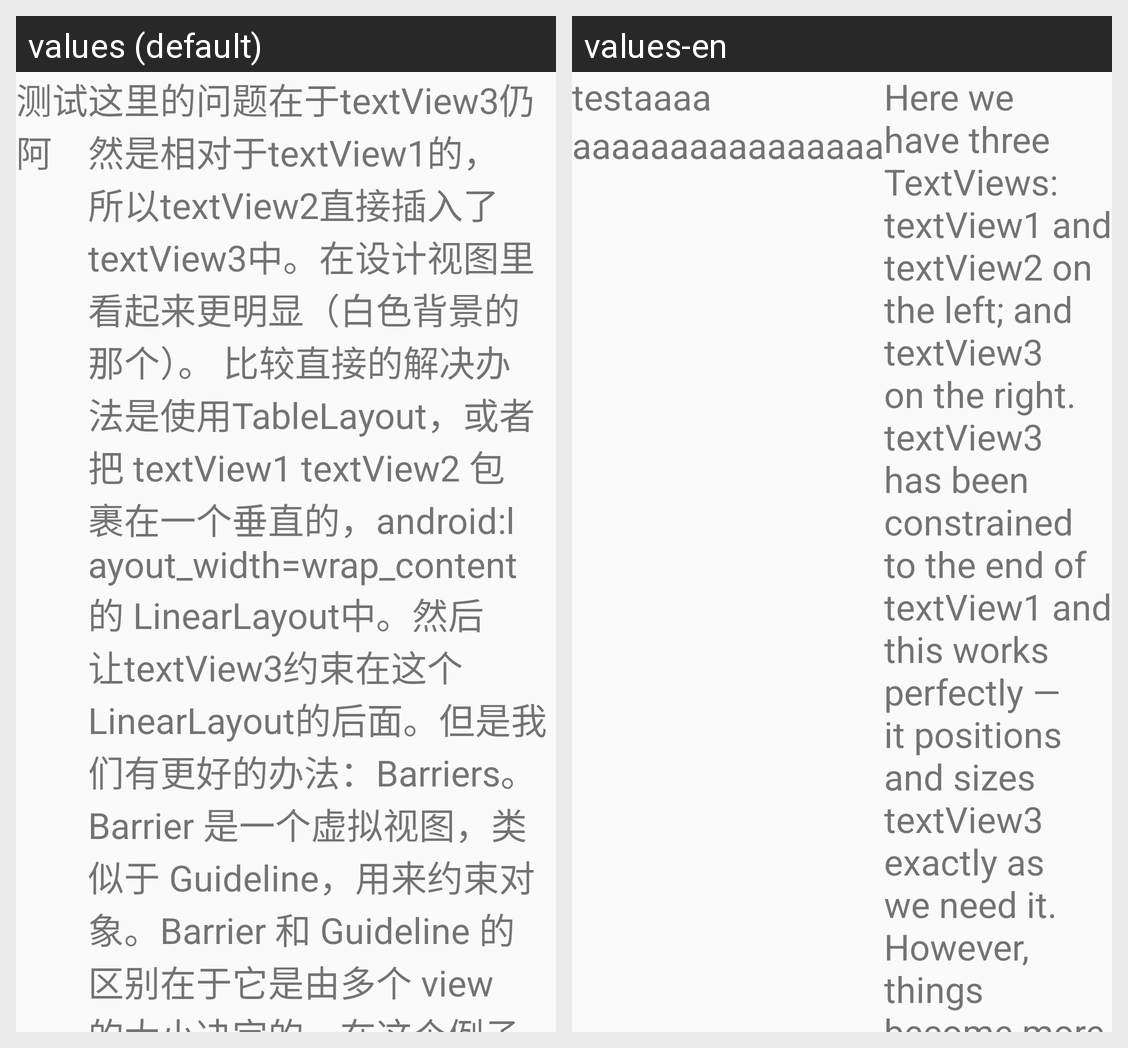

Locale-by-locale string values for the Android screen shown in this grid:
Android screen res/layout/constraint_barrier.xml rendered under 2 locales, left to right: values (default), values-en. Device: Nexus 5 (rendered at 1080×1920; each locale shown at half size, 540×960, under a caption strip naming it); theme AppTheme.
Strings drawn on this screen, with the default value and each locale's value (text and hints the layout hard-codes, and strings that could not be matched under every locale, appear in the picture but are not listed):

tv_1
  values: 测试
  values-en: testaaaa

tv_2
  values: 阿
  values-en: aaaaaaaaaaaaaaaa

tv_3
  values: 这里的问题在于textView3仍然是相对于textView1的，所以textView2直接插入了textView3中。在设计视图里看起来更明显（白色背景的那个）。 比较直接的解决办法是使用TableLayout，或者把 textView1 textView2 包裹在一个垂直的，android:layout_width=wrap_content 的 LinearLayout中。然后让textView3约束在这个LinearLayout的后面。但是我们有更好的办法：Barriers。 Barrier 是一个虚拟视图，类似于 Guideline，用来约束对象。Barrier 和 Guideline 的区别在于它是由多个 view 的大小决定的。在这个例子中，我们不知道 textView1 和 textView2 哪个长些，因此我们可以 基于这两个 view …[clipped]
  values-en: Here we have three TextViews: textView1 and textView2 on the left; and textView3 on the right. textView3 has been constrained to the end of textView1 and this works perfectly — it positions and sizes textView3 exactly as we need it. However, things become more complicated if we need to support multiple languages. If we add a German translation then we have a problem because in the English version …[clipped]
